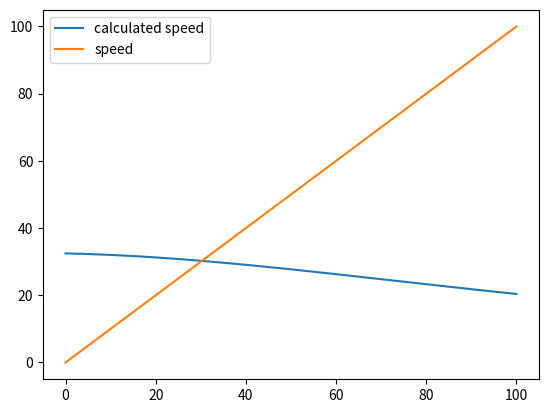

Here is the Python script that generated this plot:
import matplotlib.pyplot as plt
import numpy as np
power_axle_weight = 21
power_car_axle = 4
power_car = 2
power_car_length = 20
tender_axle_weight = 19
tender_car_axle = 2
tender_car = 2
tender_car_length = 0
passenger_axle_weight = 9
passenger_car_axle = 4
passenger_car = 8
passenger_car_length = 23
total_length = power_car*power_car_length+tender_car*tender_car_length+passenger_car*passenger_car_length
total_weight_trailer = tender_car*tender_axle_weight*tender_car_axle+passenger_car*passenger_axle_weight*passenger_car_axle
total_weight_power = power_car*power_axle_weight*power_car_axle
total_weight = total_weight_power+total_weight_trailer
width = 3.1
height = 3.8
csa = width*height
peri = (width+height)*2
drag_coefficient = 0.15
gap = 0.5
bogie_drag = 0.3
cars = passenger_car+power_car+tender_car
target_slope = 0.033
mode = 'speed'
transmission = 'diesel'
if mode == 'power':
    target_speed = 276/3.6
    A = 6.4*total_weight_trailer+8*total_weight_power
    C = 0.6125*drag_coefficient*csa+0.00197*peri*total_length+0.0021*peri*gap*(cars-1)+0.2061*bogie_drag*2*cars
    power = []
    calculated_power = []
    for i in range (0, 10000, 1):
        power.append(i)
    for i in range(len(power)):
        B = 0.18*total_weight+passenger_car+0.005*power_car*power[i]
        total_drag = (A+B*target_speed+C*target_speed*target_speed)/1000+total_weight*9.81*target_slope
        temp = total_drag*target_speed
        calculated_power.append(temp)
        if abs(temp-power[i])<0.5:
            if transmission == 'steam':
                print(round(power[i]))
            elif transmission == 'diesel':
                print(round(power[i]/0.78))
            elif transmission == 'electric':
                print(round(power[i]/0.86))
elif mode == 'speed':
    target_power = 7320
    if transmission == 'steam':
        real_power = target_power
    elif transmission == 'diesel':
        real_power = target_power*0.78
    elif transmission == 'electric':
        real_power = target_power*0.86
    speed = []
    calculated_speed = []
    A = 6.4*total_weight_trailer+8*total_weight_power
    B = 0.18*total_weight+passenger_car+0.005*power_car*real_power
    C = 0.6125*drag_coefficient*csa+0.00197*peri*total_length+0.0021*peri*gap*(cars-1)+0.2061*bogie_drag*2*cars
    for i in np.arange(0, 100, 0.01):
        speed.append(i)
    for i in range(len(speed)):
        total_drag = (A+B*speed[i]+C*speed[i]*speed[i])/1000+total_weight*9.81*target_slope
        temp = real_power/total_drag
        calculated_speed.append(temp)
        if(abs(temp-speed[i])<0.005+speed[i]*0.0002):
            sp = speed[i]*3.6
            print("speed is", round(sp, 1), "km/h")
            print("total drag force is", round(total_drag, 1), "kn")
if mode == 'power':
    a, = plt.plot(power, calculated_power, label = 'calculated speed')
    b, = plt.plot(power, power, label = 'speed')
    plt.legend(handles=[a, b])
    plt.show()

elif mode == 'speed':
    a, = plt.plot(speed, calculated_speed, label = 'calculated speed')
    b, = plt.plot(speed, speed, label = 'speed')
    plt.legend(handles=[a, b])
    plt.show()